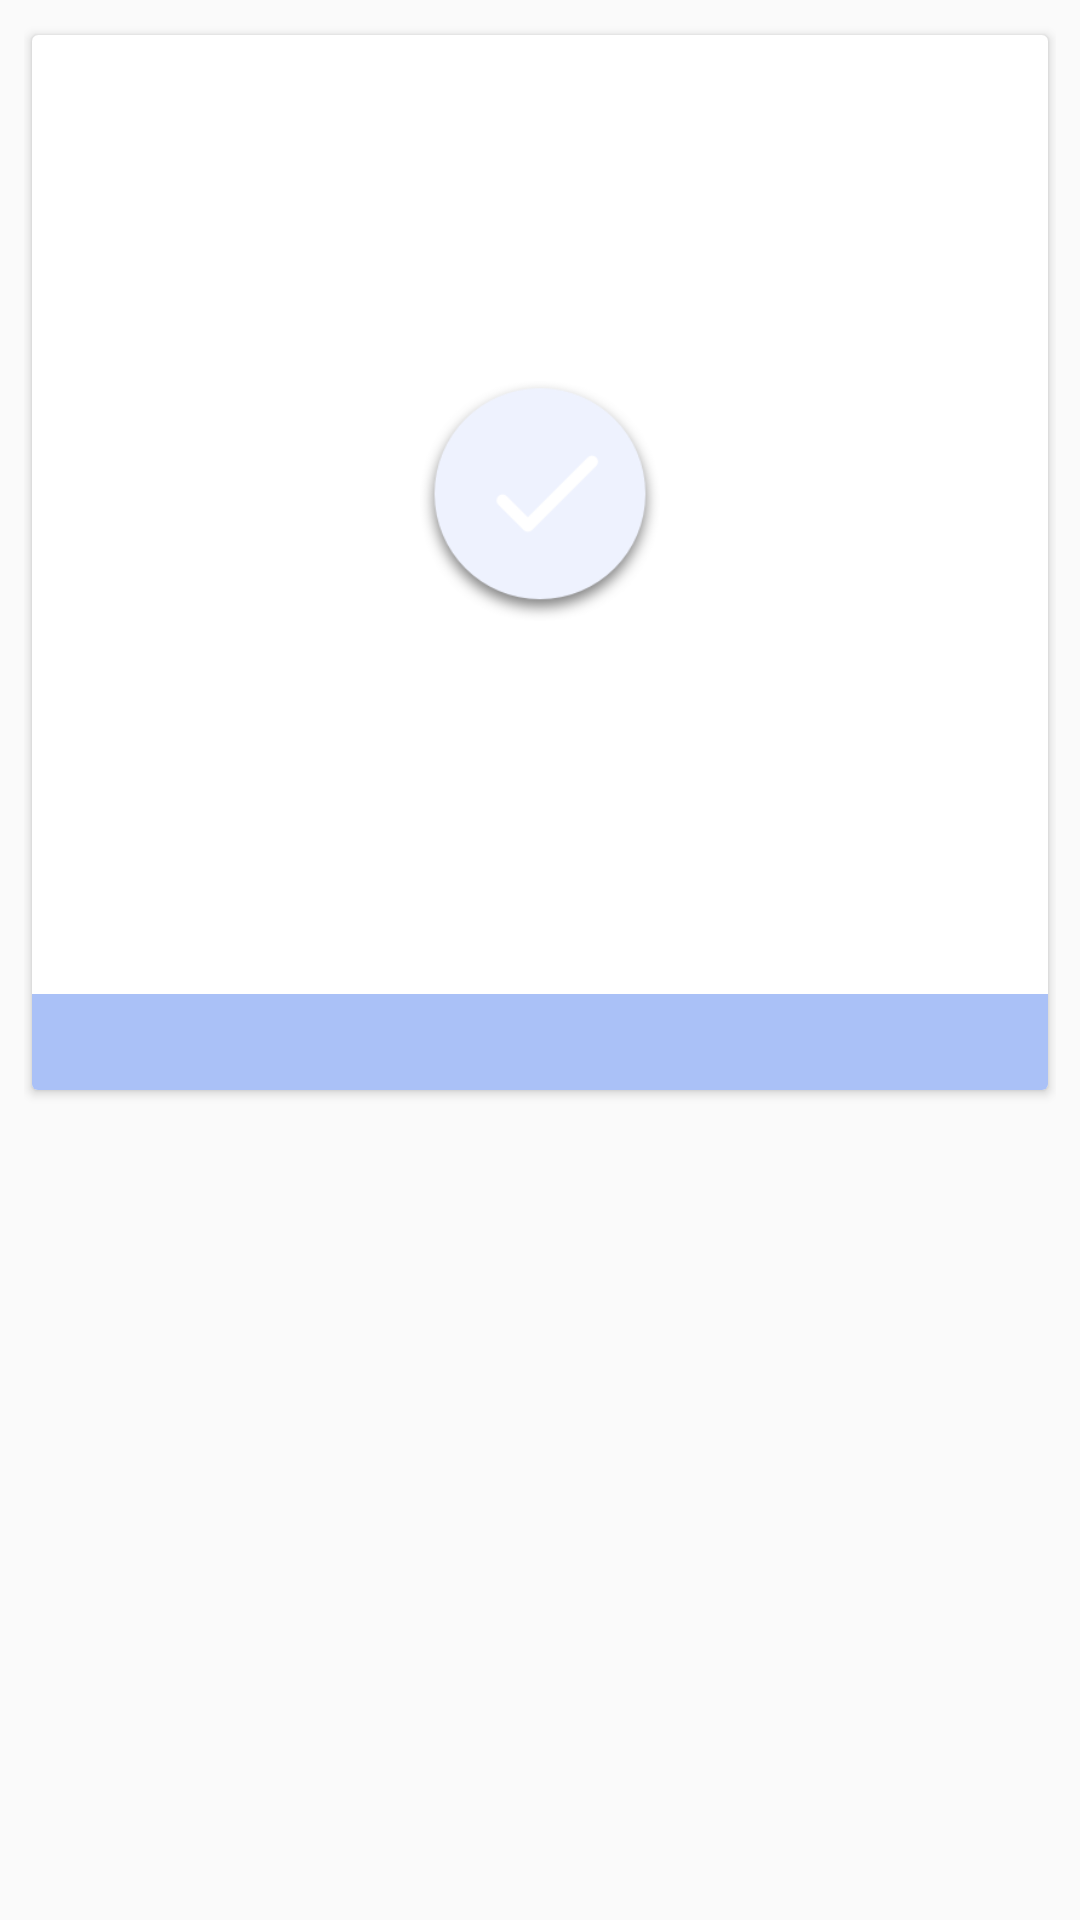

Produce the Android XML layout that renders to this screen, including the resource entries it uses.
<!-- AndroidManifest.xml: application theme AppTheme -->
<!-- res/layout/cause_list_row.xml -->
<?xml version="1.0" encoding="utf-8"?>
<LinearLayout xmlns:android="http://schemas.android.com/apk/res/android"
    xmlns:app="http://schemas.android.com/apk/res-auto"
    android:layout_width="match_parent"
    android:layout_height="wrap_content"
    android:padding="8dp">

    <android.support.v7.widget.CardView
        android:layout_width="match_parent"
        android:layout_height="wrap_content"
        app:cardUseCompatPadding="true">

        <LinearLayout
            android:layout_width="match_parent"
            android:layout_height="wrap_content"
            android:orientation="vertical">

            <FrameLayout
                android:layout_width="match_parent"
                android:layout_height="wrap_content">

                <LinearLayout
                    android:layout_width="match_parent"
                    android:layout_height="wrap_content"
                    android:orientation="vertical">

                    <ImageView
                        android:id="@+id/cause_image"
                        android:layout_width="match_parent"
                        android:layout_height="@dimen/item_image_height"
                        android:scaleType="centerCrop" />

                    <LinearLayout
                        android:layout_width="match_parent"
                        android:layout_height="wrap_content"
                        android:gravity="center_vertical"
                        android:orientation="horizontal"
                        android:padding="@dimen/spacing_normal">

                        <LinearLayout
                            android:layout_width="0dp"
                            android:layout_height="wrap_content"
                            android:layout_weight="1"
                            android:orientation="vertical">

                            <TextView
                                android:id="@+id/cause_name"
                                android:layout_width="match_parent"
                                android:layout_height="wrap_content"
                                android:textColor="@android:color/black"
                                android:textSize="@dimen/text_24" />

                            <TextView
                                android:id="@+id/cause_sub_text"
                                android:layout_width="match_parent"
                                android:layout_height="wrap_content" />

                        </LinearLayout>

                        <ImageView
                            android:id="@+id/cause_logo"
                            android:layout_width="wrap_content"
                            android:layout_height="wrap_content"
                            android:layout_marginLeft="@dimen/spacing_normal"
                            android:layout_marginStart="@dimen/spacing_normal"
                            android:scaleType="centerInside" />

                    </LinearLayout>

                </LinearLayout>

                <ImageView
                    android:id="@+id/select_item_view"
                    android:layout_width="@dimen/item_selector_dimen"
                    android:layout_height="@dimen/item_selector_dimen"
                    android:layout_gravity="center|bottom"
                    android:layout_marginBottom="68dp"
                    android:scaleType="centerInside"
                    android:src="@drawable/icon_checkmark_unselected" />

            </FrameLayout>

            <TextView
                android:id="@+id/cause_item_description_container"
                android:layout_width="match_parent"
                android:layout_height="wrap_content"
                android:padding="@dimen/spacing_normal"
                android:textSize="18sp"/>

            <ImageView
                android:id="@+id/cause_details_button"
                android:layout_width="match_parent"
                android:layout_height="wrap_content"
                android:background="@color/light_blue"
                android:padding="@dimen/spacing_normal" />

        </LinearLayout>

    </android.support.v7.widget.CardView>

</LinearLayout>
<!-- resources referenced by this layout -->
<resources>
  <color name="light_blue">#AAC1F7</color>
  <dimen name="item_image_height">180dp</dimen>
  <dimen name="item_selector_dimen">80dp</dimen>
  <dimen name="spacing_normal">16dp</dimen>
  <dimen name="text_24">24sp</dimen>
  <!-- drawable icon_checkmark_unselected: png bitmap (drawable-hdpi, 12013 bytes) -->
  <style name="AppTheme" parent="Theme.AppCompat.Light.DarkActionBar">
          
          <item name="colorPrimary">@color/colorPrimary</item>
          <item name="colorPrimaryDark">@color/colorPrimaryDark</item>
          <item name="colorAccent">@color/colorAccent</item>
      </style>
  <color name="colorPrimary">#3F51B5</color>
  <color name="colorPrimaryDark">#303F9F</color>
  <color name="colorAccent">#FFFFFF</color>
</resources>
